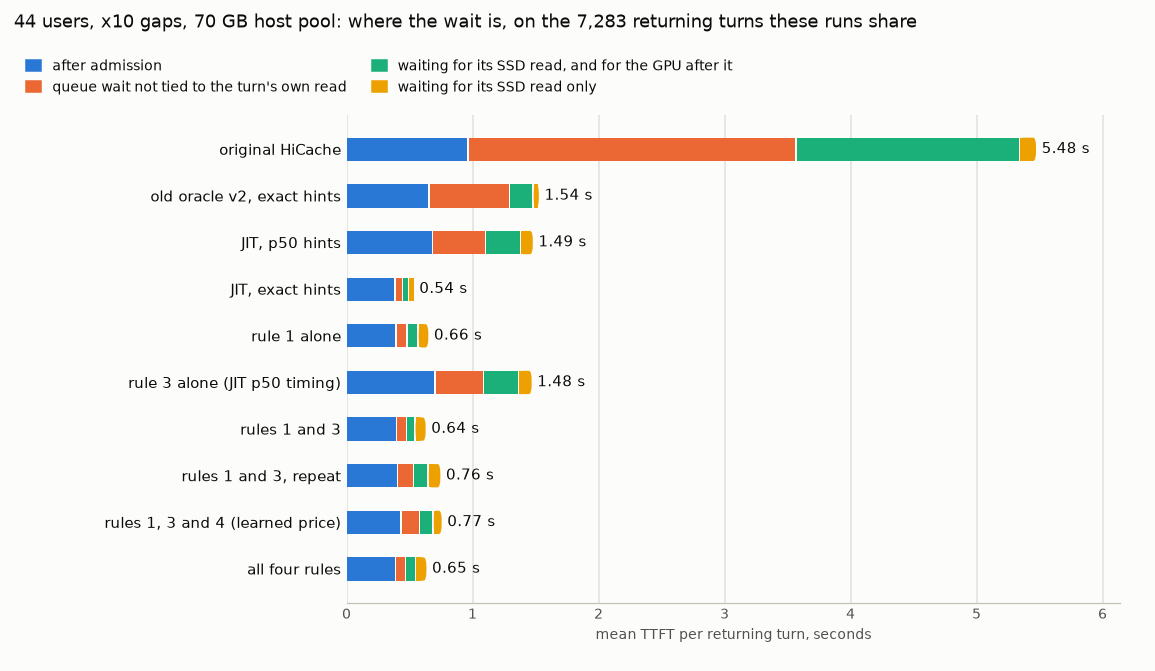

The file beside this chart, header and first rows:
arm, run, shared_returning_turns, ttft_mean_s, after_admission_s, queue_other_s, stall_gpu_also_s, stall_read_last_s, reading_turns, landed_by_arrival, recomputed_tokens_per_turn
baseline, 20261101_082229_three_tier_wc_custom_L1n…, 7283, 5.483, 0.9685, 2.603, 1.775, 0.1361, 2010, 3, 3055
oracle_v2, 20261101_102434_three_tier_wc_oracle_v2_…, 7283, 1.538, 0.662, 0.6389, 0.1847, 0.0521, 1512, 618, 1022
jit_p50_d, 20261111_204059_three_tier_wc_oracle_v2_…, 7283, 1.49, 0.6871, 0.4201, 0.2779, 0.1044, 1740, 575, 1030
jit_exact_d, 20261112_045511_three_tier_wc_oracle_v2_…, 7283, 0.5441, 0.391, 0.0586, 0.0493, 0.0452, 740, 442, 146.1
ec_r1, 20261111_110558_three_tier_wc_oracle_v2_…, 7283, 0.6605, 0.3982, 0.0885, 0.0862, 0.0876, 915, 168, 181.6
ec_r3, 20261113_015606_three_tier_wc_oracle_v2_…, 7283, 1.48, 0.7088, 0.3843, 0.2753, 0.1121, 1775, 567, 1039
ec_r13, 20261111_070012_three_tier_wc_oracle_v2_…, 7283, 0.6391, 0.4017, 0.0807, 0.0657, 0.091, 973, 130, 204.3
ec_r13_rep, 20261111_224624_three_tier_wc_oracle_v2_…, 7283, 0.7559, 0.4087, 0.1282, 0.116, 0.1031, 998, 134, 240.8
ec_r134, 20261112_153600_three_tier_wc_oracle_v2_…, 7283, 0.7663, 0.4392, 0.1452, 0.1082, 0.0736, 988, 206, 304.9
ec_full, 20261112_214834_three_tier_wc_oracle_v2_…, 7283, 0.6453, 0.3939, 0.0805, 0.0797, 0.0913, 1049, 196, 166.4
